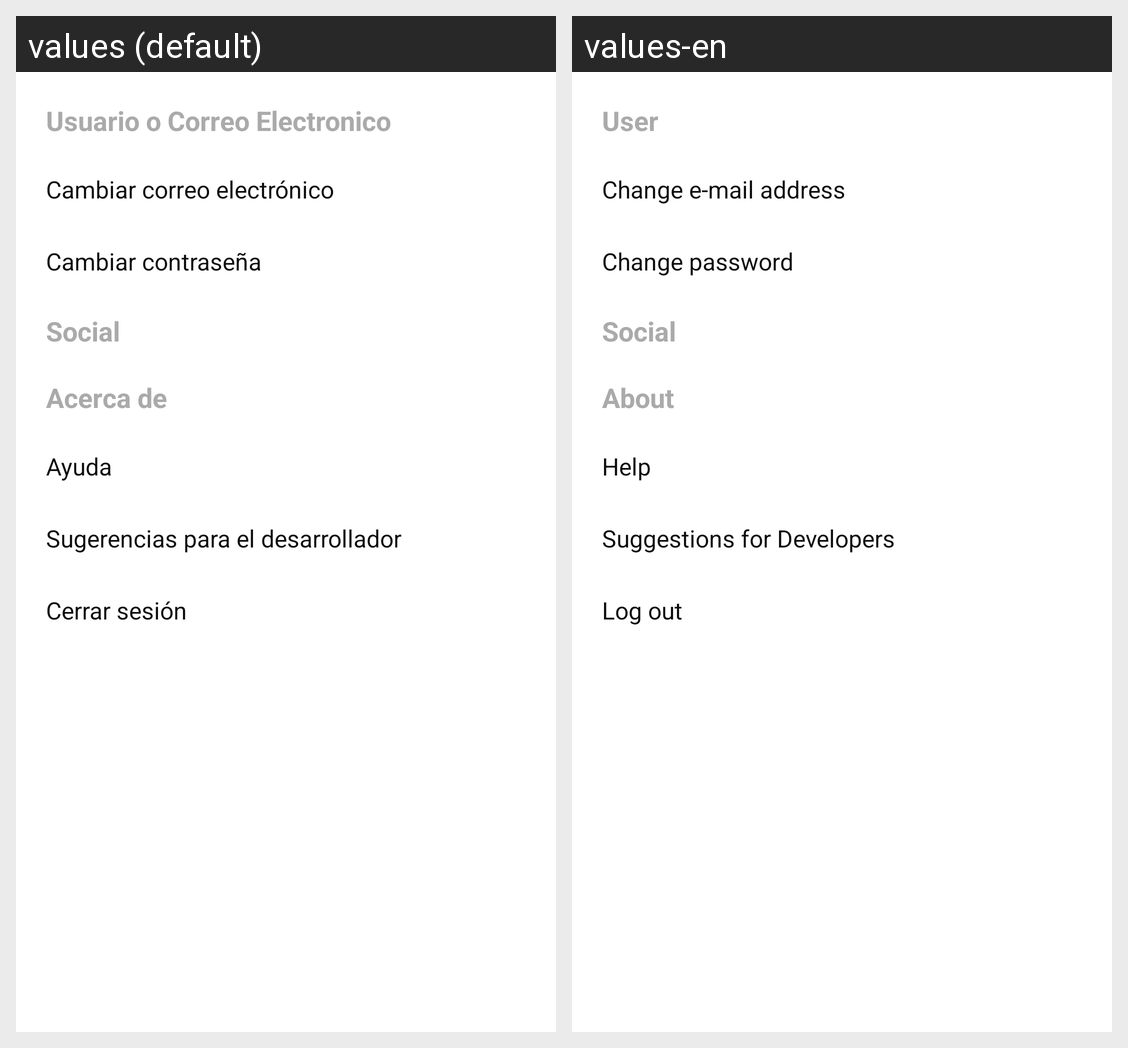

Locale-by-locale string values for the Android screen shown in this grid:
Android screen res/layout/fragment_preferences.xml rendered under 2 locales, left to right: values (default), values-en. Device: Nexus 5 (rendered at 1080×1920; each locale shown at half size, 540×960, under a caption strip naming it); theme Theme.Social.DayNight.
Strings drawn on this screen, with the default value and each locale's value (text and hints the layout hard-codes, and strings that could not be matched under every locale, appear in the picture but are not listed):

login_user
  values: Usuario o Correo Electronico
  values-en: User

options_user_change_email
  values: Cambiar correo electrónico
  values-en: Change e-mail address

options_user_change_password
  values: Cambiar contraseña
  values-en: Change password

menu_timeline
  values: Social
  values-en: Social

menu_about
  values: Acerca de
  values-en: About

options_about_help
  values: Ayuda
  values-en: Help

options_about_suggestions
  values: Sugerencias para el desarrollador
  values-en: Suggestions for Developers

menu_log_out
  values: Cerrar sesión
  values-en: Log out
